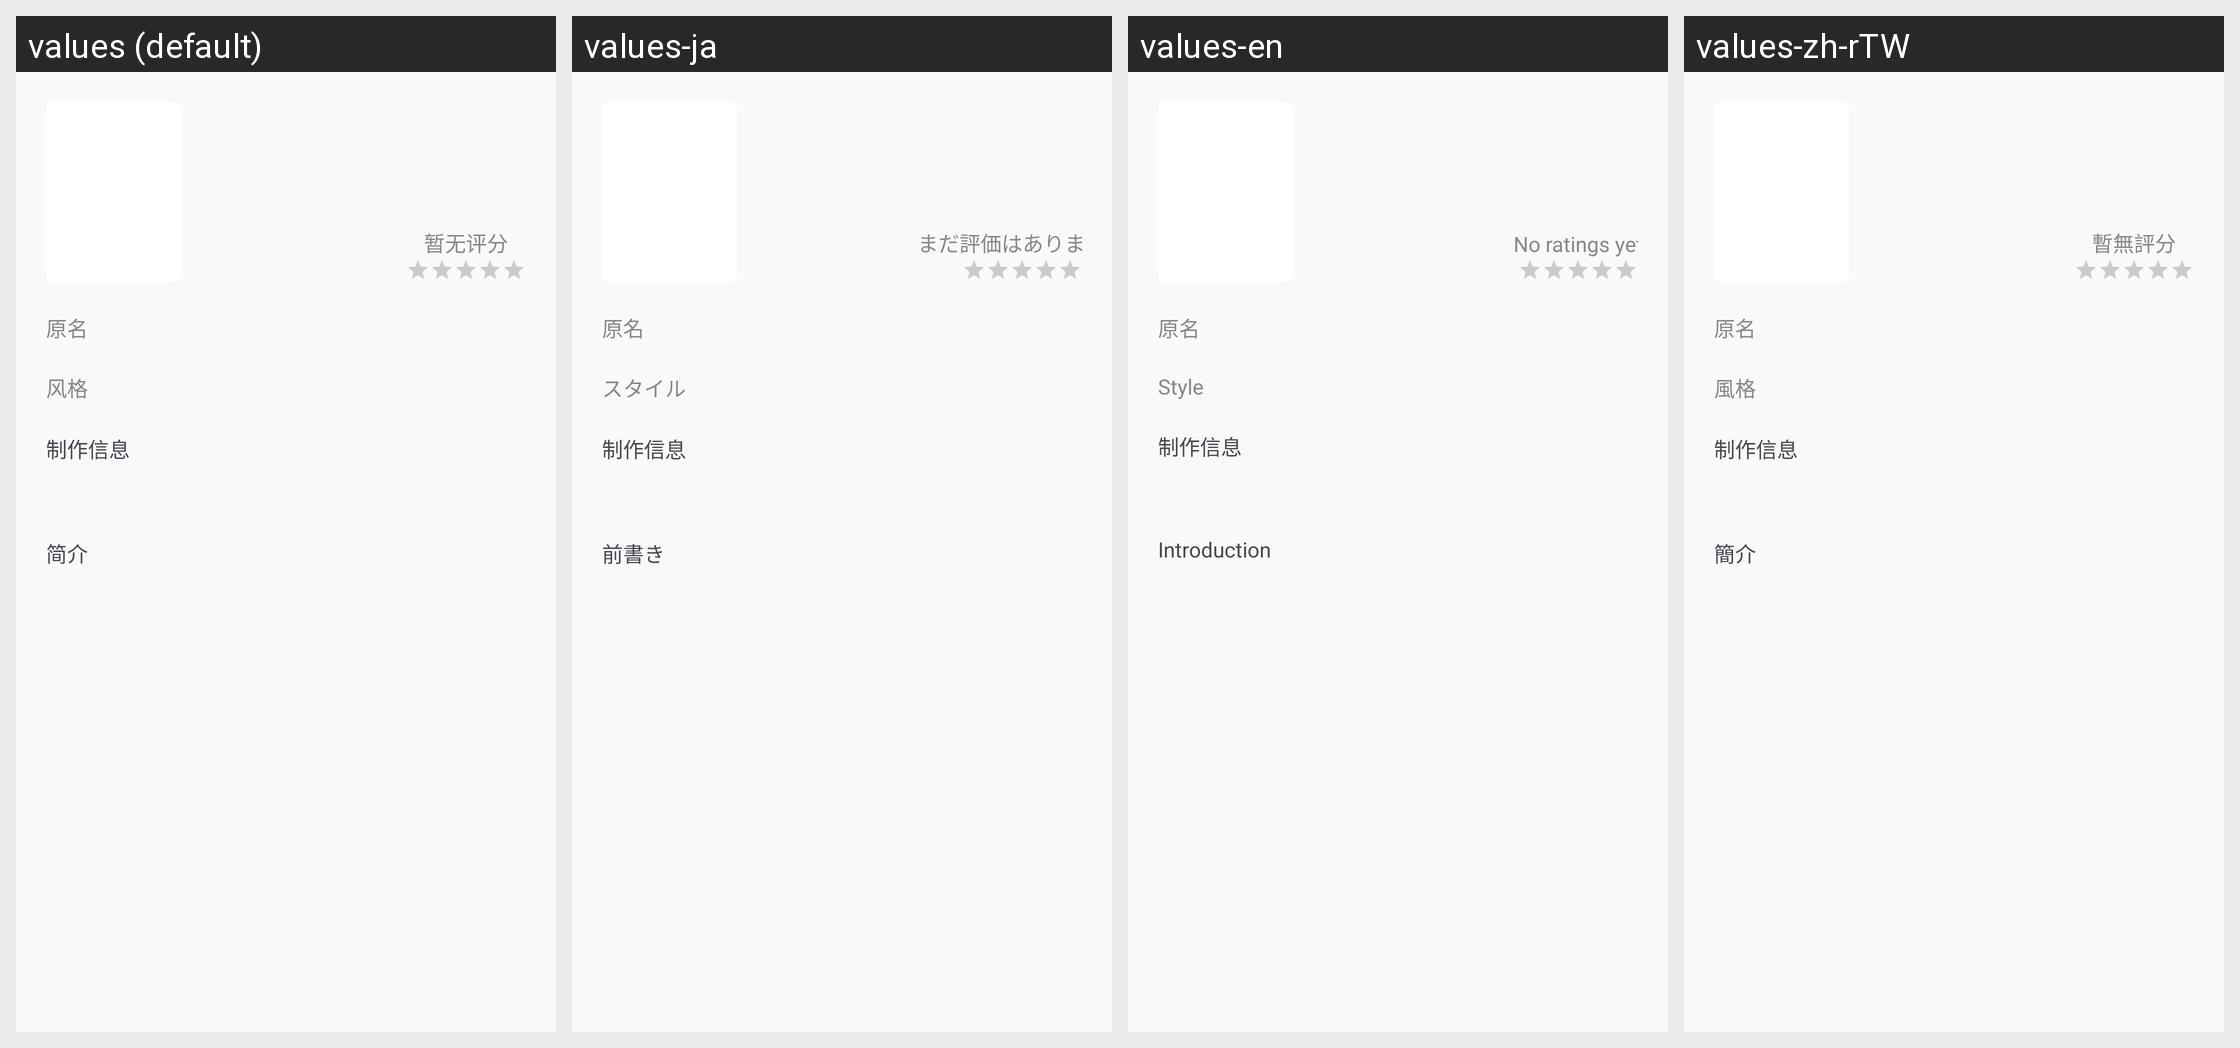

Translations of the strings shown on this Android screen, per locale in the grid:
Android screen res/layout/dialog_season_info.xml rendered under 4 locales, left to right: values (default), values-ja, values-en, values-zh-rTW. Device: Nexus 5 (rendered at 1080×1920; each locale shown at half size, 540×960, under a caption strip naming it); theme AppTheme.
Strings drawn on this screen, with the default value and each locale's value (text and hints the layout hard-codes, and strings that could not be matched under every locale, appear in the picture but are not listed):

title_season_rating_null
  values: 暂无评分
  values-ja: まだ評価はありません
  values-en: No ratings yet
  values-zh-rTW: 暫無評分

title_season_origin_name
  values: 原名
  values-ja: 原名  [not translated; the default value is used]
  values-en: 原名  [not translated; the default value is used]
  values-zh-rTW: 原名  [not translated; the default value is used]

title_season_styles
  values: 风格
  values-ja: スタイル
  values-en: Style
  values-zh-rTW: 風格

title_season_staff
  values: 制作信息
  values-ja: 制作信息  [not translated; the default value is used]
  values-en: 制作信息  [not translated; the default value is used]
  values-zh-rTW: 制作信息  [not translated; the default value is used]

title_season_evaluate
  values: 简介
  values-ja: 前書き
  values-en: Introduction
  values-zh-rTW: 簡介
